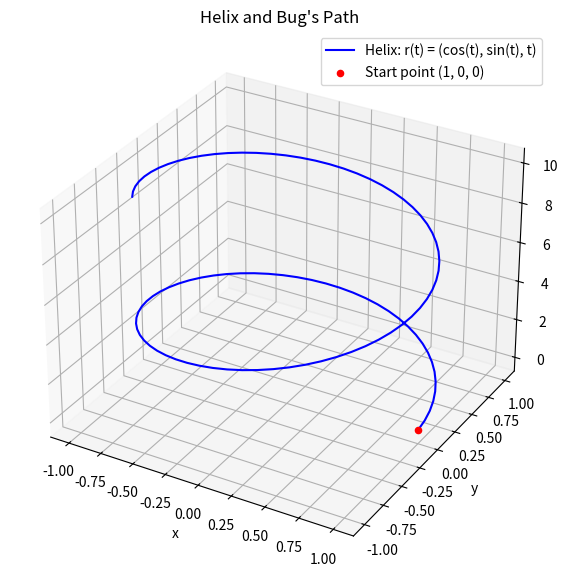

The matplotlib source for this figure:
import numpy as np
import matplotlib.pyplot as plt

# Helix path: r(t) = (cos(t), sin(t), t)
t_values = np.linspace(0, 10, 100)
x = np.cos(t_values)
y = np.sin(t_values)
z = t_values

# Plot the helix
fig = plt.figure(figsize=(10, 7))
ax = fig.add_subplot(111, projection='3d')
ax.plot(x, y, z, label="Helix: r(t) = (cos(t), sin(t), t)", color="blue")
ax.scatter(1, 0, 0, color="red", label="Start point (1, 0, 0)")

# Labels and legend
ax.set_title("Helix and Bug's Path")
ax.set_xlabel("x")
ax.set_ylabel("y")
ax.set_zlabel("z")
ax.legend()
plt.show()
